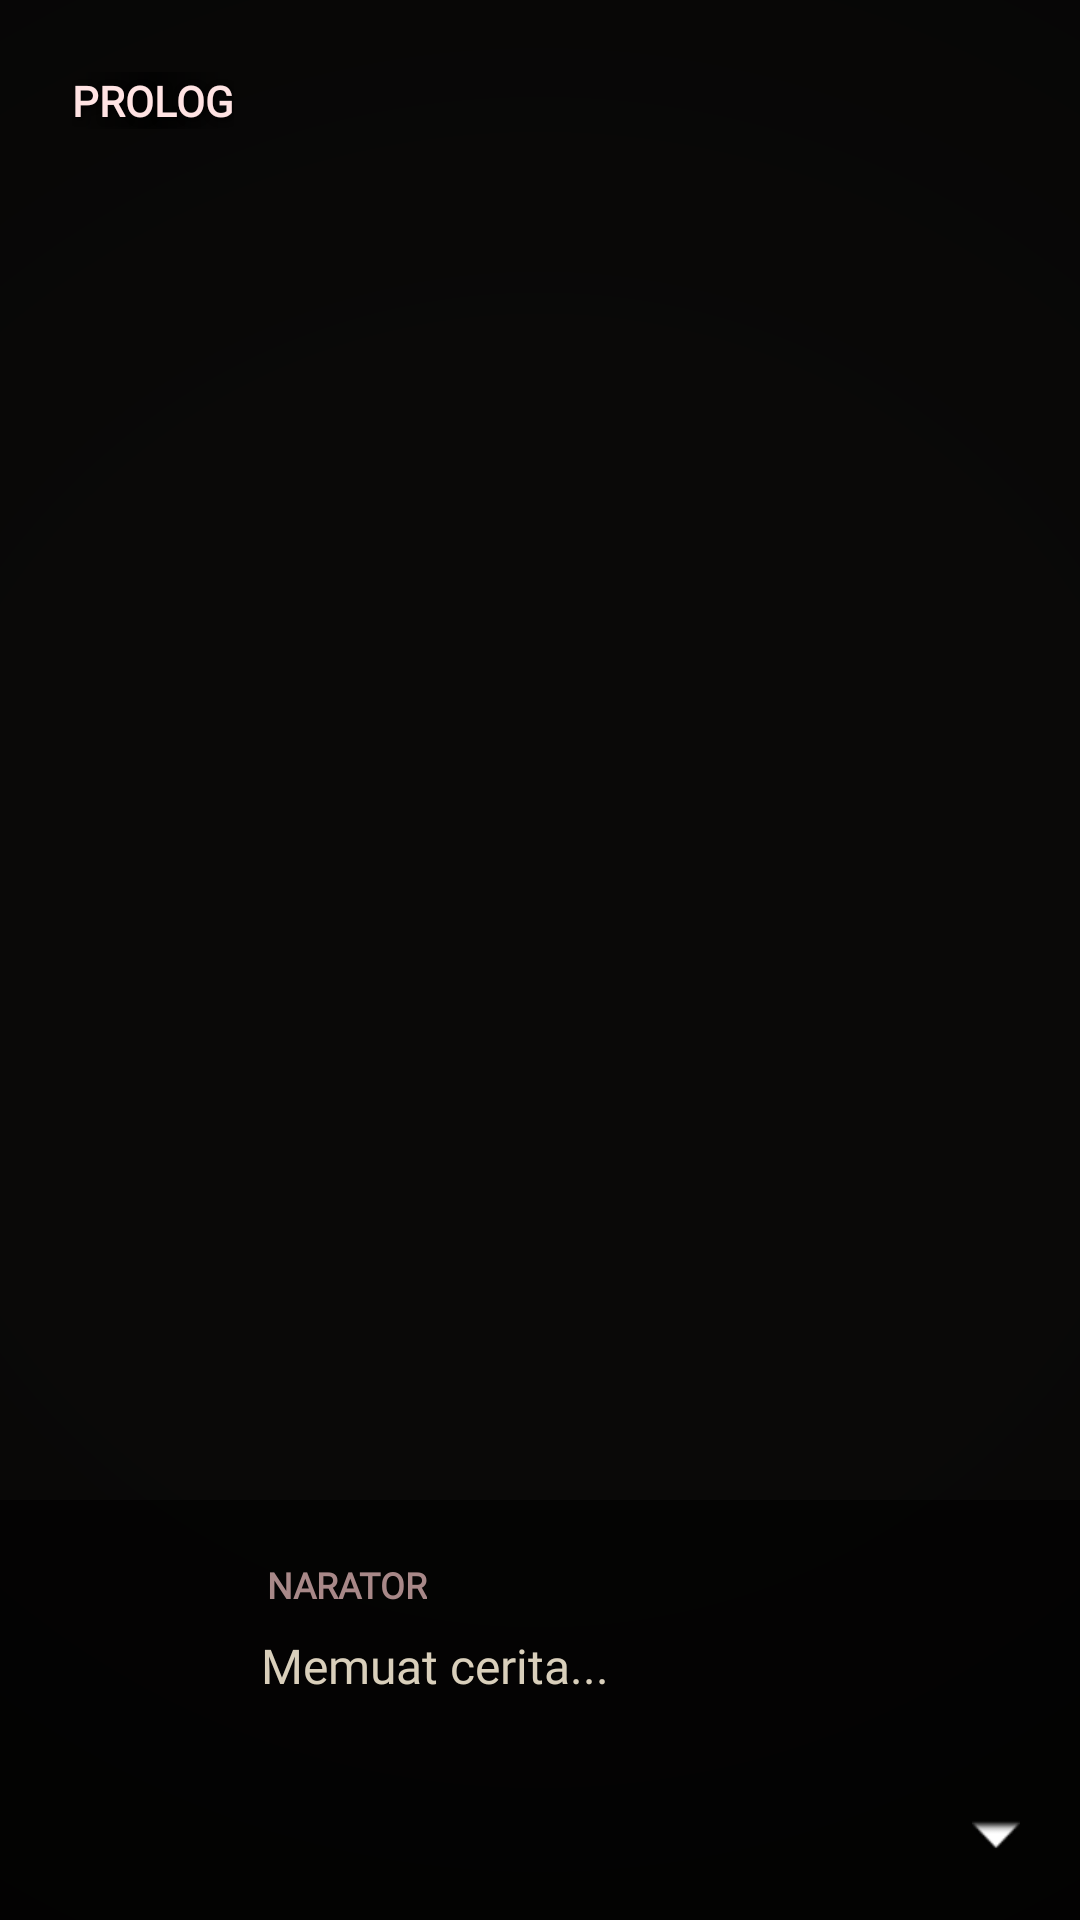

The Android layout XML behind this screen, and the referenced resources:
<!-- AndroidManifest.xml: application theme Theme.RumahTerbangkalai -->
<!-- res/layout/activity_main.xml -->
<?xml version="1.0" encoding="utf-8"?>
<androidx.constraintlayout.widget.ConstraintLayout
    xmlns:android="http://schemas.android.com/apk/res/android"
    xmlns:app="http://schemas.android.com/apk/res-auto"
    xmlns:tools="http://schemas.android.com/tools"
    android:id="@+id/main"
    android:layout_width="match_parent"
    android:layout_height="match_parent"
    android:background="#0A0908">

    <ImageView
        android:id="@+id/ivBackground"
        android:layout_width="match_parent"
        android:layout_height="match_parent"
        android:scaleType="centerCrop"
        app:layout_constraintTop_toTopOf="parent"
        app:layout_constraintBottom_toBottomOf="parent"
        app:layout_constraintStart_toStartOf="parent"
        app:layout_constraintEnd_toEndOf="parent" />
    <View
        android:id="@+id/vignetteOverlay"
        android:layout_width="match_parent"
        android:layout_height="match_parent"
        android:background="@drawable/vignette"/>
    <View
        android:id="@+id/vDimOverlay"
        android:layout_width="match_parent"
        android:layout_height="match_parent"
        android:background="#99000000"
        android:visibility="gone" />
    <TextView
        android:id="@+id/tv_chapter"
        android:fontFamily="@font/merriweather"
        android:layout_width="wrap_content"
        android:layout_height="wrap_content"
        android:layout_marginStart="24dp"
        android:layout_marginTop="24dp"
        android:text="PROLOG"
        android:textColor="#ffe3e3"
        android:textSize="14sp"
        android:textStyle="bold"
        android:shadowColor="#000000"
        android:background="@drawable/bgsomthingyangkeratusankalinya"
        android:shadowDx="2"
        android:shadowDy="2"
        android:shadowRadius="6"
        app:layout_constraintStart_toStartOf="parent"
        app:layout_constraintTop_toTopOf="parent" />

    <com.google.android.material.button.MaterialButton
        android:id="@+id/btnPause"
        android:layout_width="74dp"
        android:layout_height="30dp"
        android:background="@android:color/transparent"
        android:layout_marginTop="24dp"
        android:layout_marginEnd="24dp"
        app:icon="@drawable/pasue_icon"
        android:tint="@android:color/white"
        app:iconTint="@android:color/white"
        app:iconGravity="textStart"
        app:iconPadding="0dp"
        app:iconSize="24dp"
        app:layout_constraintEnd_toEndOf="parent"
        app:layout_constraintTop_toTopOf="parent" />

    <LinearLayout
        android:id="@+id/choices_container"
        android:layout_width="match_parent"
        android:layout_height="wrap_content"
        android:orientation="vertical"
        android:background="@drawable/bgsomthingyangkeratusankalinya"
        android:gravity="center"
        android:paddingHorizontal="100dp"
        app:layout_constraintBottom_toTopOf="@+id/dialogue_bar"
        app:layout_constraintTop_toBottomOf="@+id/tv_chapter"
        android:visibility="gone"
        />

    <Button
        android:id="@+id/btn_restart"
        android:layout_width="wrap_content"
        android:layout_height="wrap_content"
        android:text="MULAI LAGI"
        android:textColor="#D9CFBB"
        android:backgroundTint="#7A2E26"
        android:visibility="gone"
        app:layout_constraintBottom_toTopOf="@+id/dialogue_bar"
        app:layout_constraintEnd_toEndOf="parent"
        app:layout_constraintStart_toStartOf="parent"
        app:layout_constraintTop_toBottomOf="@+id/tv_chapter" />


    <androidx.constraintlayout.widget.ConstraintLayout
        android:id="@+id/dialogue_bar"
        android:layout_width="match_parent"
        android:layout_height="140dp"
        android:background="#99000000"
        android:clickable="true"
        android:focusable="true"
        android:padding="20dp"
        app:layout_constraintBottom_toBottomOf="parent">







        <TextView
            android:id="@+id/tv_speaker"
            android:layout_width="wrap_content"
            android:layout_height="wrap_content"
            android:layout_marginStart="69dp"
            android:text="NARATOR"
            android:fontFamily="@font/merriweather_italian_mamamia"

            android:textColor="#a88888"
            android:textSize="12sp"
            android:textStyle="bold"
            app:layout_constraintStart_toStartOf="parent"
            app:layout_constraintTop_toTopOf="parent" />

        <TextView
            android:id="@+id/tv_line"
            android:layout_width="0dp"
            android:layout_height="0dp"
            android:layout_marginStart="67dp"
            android:layout_marginTop="8dp"
            android:fontFamily="@font/merriweather"
            android:layout_marginEnd="67dp"
            android:text="Memuat cerita..."
            android:textColor="#D9CFBB"
            android:textSize="16sp"
            app:layout_constraintBottom_toBottomOf="parent"
            app:layout_constraintEnd_toEndOf="parent"
            app:layout_constraintStart_toStartOf="parent"
            app:layout_constraintTop_toBottomOf="@+id/tv_speaker" />

        <ImageView
            android:id="@+id/iv_arrow"
            android:layout_width="16dp"
            android:layout_height="16dp"
            android:src="@android:drawable/arrow_down_float"
            android:contentDescription="Next"
            app:layout_constraintBottom_toBottomOf="parent"
            app:layout_constraintEnd_toEndOf="parent" />

    </androidx.constraintlayout.widget.ConstraintLayout>


</androidx.constraintlayout.widget.ConstraintLayout>
<!-- resources referenced by this layout -->
<resources>
  <!-- drawable bgsomthingyangkeratusankalinya (drawable) -->
  <?xml version="1.0" encoding="utf-8"?>
  <shape xmlns:android="http://schemas.android.com/apk/res/android"
      android:shape="rectangle">
  
      <gradient
          android:type="linear"
          android:angle="0"
          android:startColor="#00000000"
          android:centerColor="#B3000000"
          android:endColor="#00000000" />
  </shape>
  <!-- drawable vignette (drawable) -->
  <?xml version="1.0" encoding="utf-8"?>
  <shape xmlns:android="http://schemas.android.com/apk/res/android"
      android:shape="rectangle">
  
      <gradient
          android:type="radial"
          android:gradientRadius="110%p"
          android:startColor="#00000000"
          android:centerColor="#11000000"
          android:endColor="#66000000"
          
          android:centerX="0.5"
          android:centerY="0.5" />
  
  </shape>
  <style name="Theme.RumahTerbangkalai" parent="Base.Theme.RumahTerbangkalai" />
  <style name="Base.Theme.RumahTerbangkalai" parent="Theme.Material3.DayNight.NoActionBar">
  
          
          <item name="android:windowBackground">@android:color/black</item>
          
  
      </style>
</resources>
